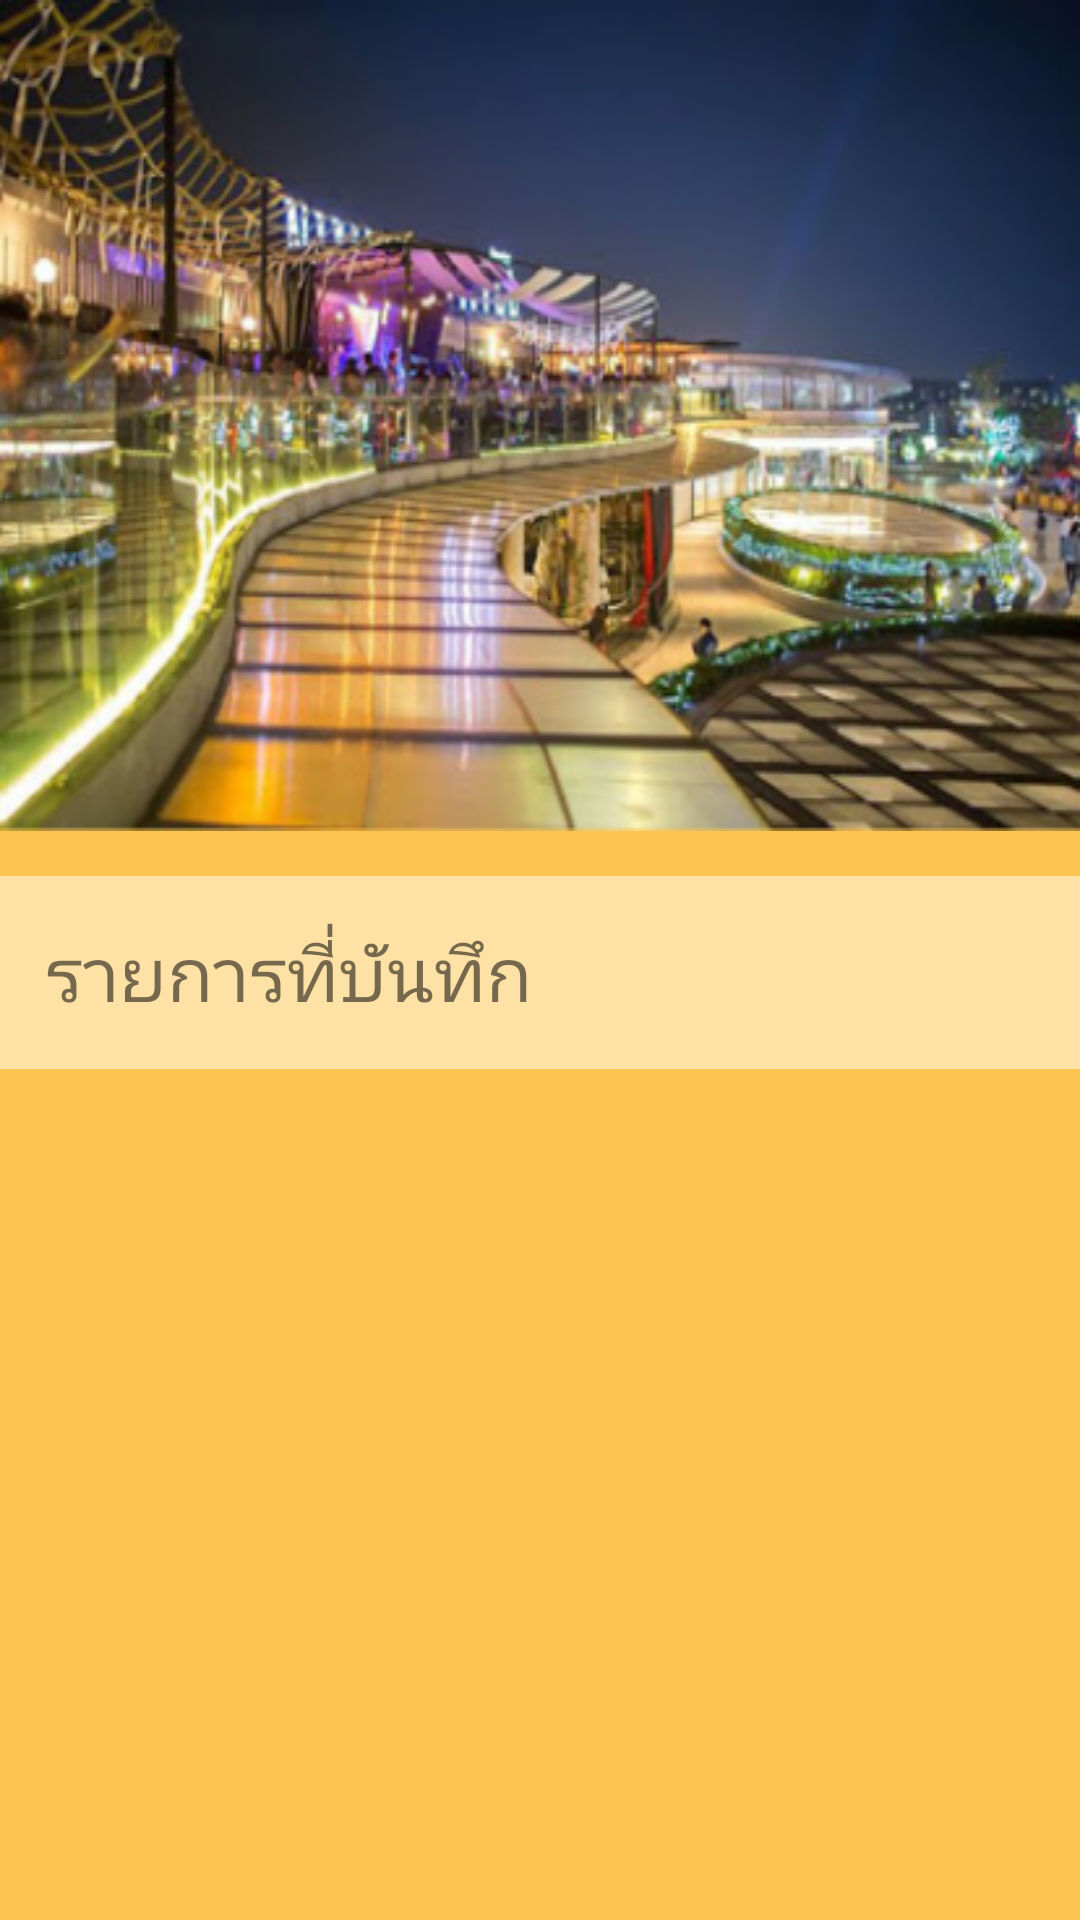

Write the Android layout XML for this screen, with the resource values it uses.
<!-- AndroidManifest.xml: application theme AppTheme -->
<!-- res/layout/activity_note_page.xml -->
<?xml version="1.0" encoding="utf-8"?>
<LinearLayout xmlns:android="http://schemas.android.com/apk/res/android"
    xmlns:app="http://schemas.android.com/apk/res-auto"
    xmlns:tools="http://schemas.android.com/tools"
    android:layout_width="match_parent"
    android:layout_height="match_parent"
    android:orientation="vertical"
    android:background="@color/colorPrimary"
    tools:context=".NotePage">
    <ImageView
        android:background="@drawable/image_note"
        android:layout_width="match_parent"
        android:layout_height="wrap_content">
    </ImageView>
    <TextView
        android:background="#7CFFFFFF"
        android:layout_marginTop="15dp"
        android:textSize="25sp"
        android:padding="15dp"
        android:text="รายการที่บันทึก"
        android:layout_width="match_parent"
        android:layout_height="wrap_content" />
    <android.support.v7.widget.RecyclerView
        android:id="@+id/recycle_note"
        android:layout_width="match_parent"
        android:layout_height="match_parent"
        android:layout_marginTop="15dp">

    </android.support.v7.widget.RecyclerView>
</LinearLayout>
<!-- resources referenced by this layout -->
<resources>
  <color name="colorPrimary">#FCC550</color>
  <!-- drawable image_note: png bitmap (drawable-v24, 213939 bytes) -->
  <style name="AppTheme" parent="Theme.AppCompat.Light.NoActionBar">
          
          <item name="colorPrimary">@color/colorPrimary</item>
          <item name="colorPrimaryDark">@color/colorPrimaryDark</item>
          <item name="colorAccent">@color/colorAccent</item>
      </style>
  <color name="colorPrimaryDark">#00574B</color>
  <color name="colorAccent">#D81B60</color>
</resources>
